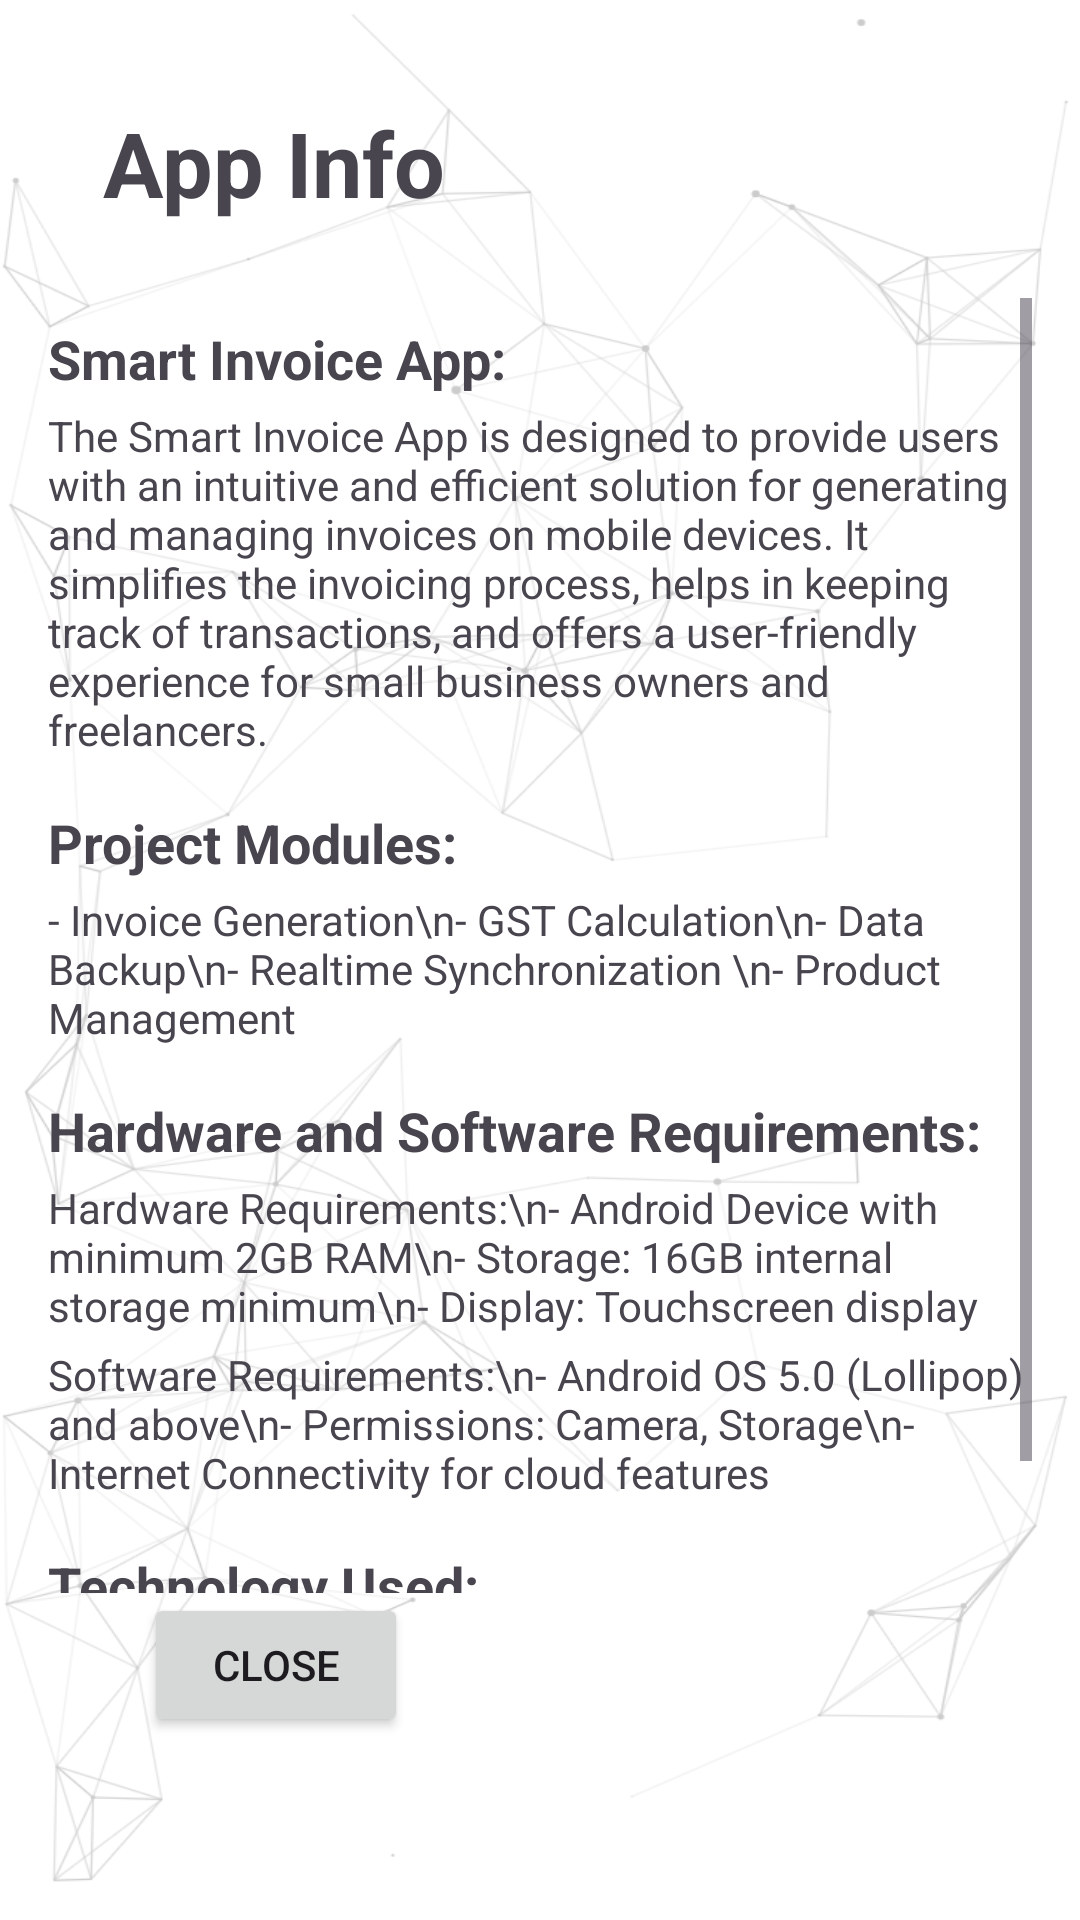

Layout XML and referenced resources for this Android screen:
<!-- AndroidManifest.xml: application theme Theme.ProjectApp -->
<!-- res/layout/activity_app_info.xml -->
<RelativeLayout xmlns:android="http://schemas.android.com/apk/res/android"
    android:layout_width="match_parent"
    android:layout_height="match_parent"
    xmlns:tools="http://schemas.android.com/tools"
    android:padding="16dp"
    android:background="@drawable/coolbackground"
    tools:context=".App_Info">

    <TextView
        android:id="@+id/textViewTitle"
        android:layout_width="wrap_content"
        android:layout_height="wrap_content"
        android:layout_alignParentStart="true"
        android:layout_alignParentTop="true"
        android:layout_marginStart="18dp"
        android:layout_marginTop="18dp"
        android:gravity="center"
        android:text="App Info"
        android:textSize="30sp"
        android:textStyle="bold" />

    <ScrollView
        android:layout_width="match_parent"
        android:layout_height="match_parent"
        android:layout_marginTop="25dp"
        android:layout_below="@id/textViewTitle"
        android:layout_above="@+id/buttonClose">

        <LinearLayout
            android:layout_width="match_parent"
            android:layout_height="wrap_content"
            android:orientation="vertical">

            
            <TextView
                android:layout_width="match_parent"
                android:layout_height="wrap_content"
                android:text="Smart Invoice App:"
                android:textSize="18sp"
                android:textStyle="bold"
                android:layout_marginTop="8dp" />

            <TextView
                android:layout_width="match_parent"
                android:layout_height="wrap_content"
                android:text="The Smart Invoice App is designed to provide users with an intuitive and efficient solution for generating and managing invoices on mobile devices. It simplifies the invoicing process, helps in keeping track of transactions, and offers a user-friendly experience for small business owners and freelancers."
                android:layout_marginTop="4dp" />

            
            <TextView
                android:layout_width="match_parent"
                android:layout_height="wrap_content"
                android:text="Project Modules:"
                android:textSize="18sp"
                android:textStyle="bold"
                android:layout_marginTop="16dp" />

            <TextView
                android:layout_width="match_parent"
                android:layout_height="wrap_content"
                android:text="- Invoice Generation\n- GST Calculation\n- Data Backup\n- Realtime Synchronization \n- Product Management"
                android:layout_marginTop="4dp" />

            
            <TextView
                android:layout_width="match_parent"
                android:layout_height="wrap_content"
                android:text="Hardware and Software Requirements:"
                android:textSize="18sp"
                android:textStyle="bold"
                android:layout_marginTop="16dp" />

            <TextView
                android:layout_width="match_parent"
                android:layout_height="wrap_content"
                android:text="Hardware Requirements:\n- Android Device with minimum 2GB RAM\n- Storage: 16GB internal storage minimum\n- Display: Touchscreen display"
                android:layout_marginTop="4dp" />

            <TextView
                android:layout_width="match_parent"
                android:layout_height="wrap_content"
                android:text="Software Requirements:\n- Android OS 5.0 (Lollipop) and above\n- Permissions: Camera, Storage\n- Internet Connectivity for cloud features"
                android:layout_marginTop="4dp" />

            
            <TextView
                android:layout_width="match_parent"
                android:layout_height="wrap_content"
                android:text="Technology Used:"
                android:textSize="18sp"
                android:textStyle="bold"
                android:layout_marginTop="16dp" />

            <TextView
                android:layout_width="match_parent"
                android:layout_height="wrap_content"
                android:text="Front End: XML for UI design\nBack End: Java, SQLite for local storage"
                android:layout_marginTop="4dp" />

        </LinearLayout>
    </ScrollView>

    <Button
        android:id="@+id/buttonClose"
        android:layout_width="wrap_content"
        android:layout_height="wrap_content"
        android:layout_alignParentStart="true"
        android:layout_alignParentBottom="true"
        android:layout_marginStart="32dp"
        android:layout_marginBottom="45dp"
        android:text="Close" />

</RelativeLayout>
<!-- resources referenced by this layout -->
<resources>
  <!-- drawable coolbackground: png bitmap (drawable, 131763 bytes) -->
  <style name="Theme.ProjectApp" parent="Base.Theme.ProjectApp" />
  <style name="Base.Theme.ProjectApp" parent="Theme.Material3.DayNight.NoActionBar">
          
          <item name="colorPrimary">@color/Primary</item>
      </style>
  <color name="Primary">#FF3249C1</color>
</resources>
